Photos from the image-classification dataset "data" in the GitHub repository anandcomp22/Patient-Engagement-. Its 2 classes are: normal, pneumonia.

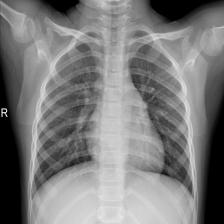
Label: normal

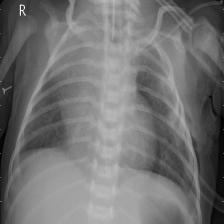
Label: pneumonia

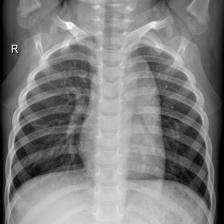
Label: normal

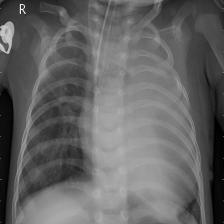
Label: pneumonia

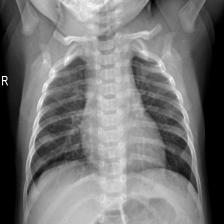
Label: normal

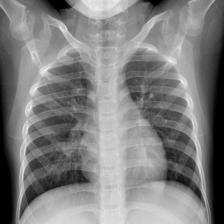
Label: pneumonia
